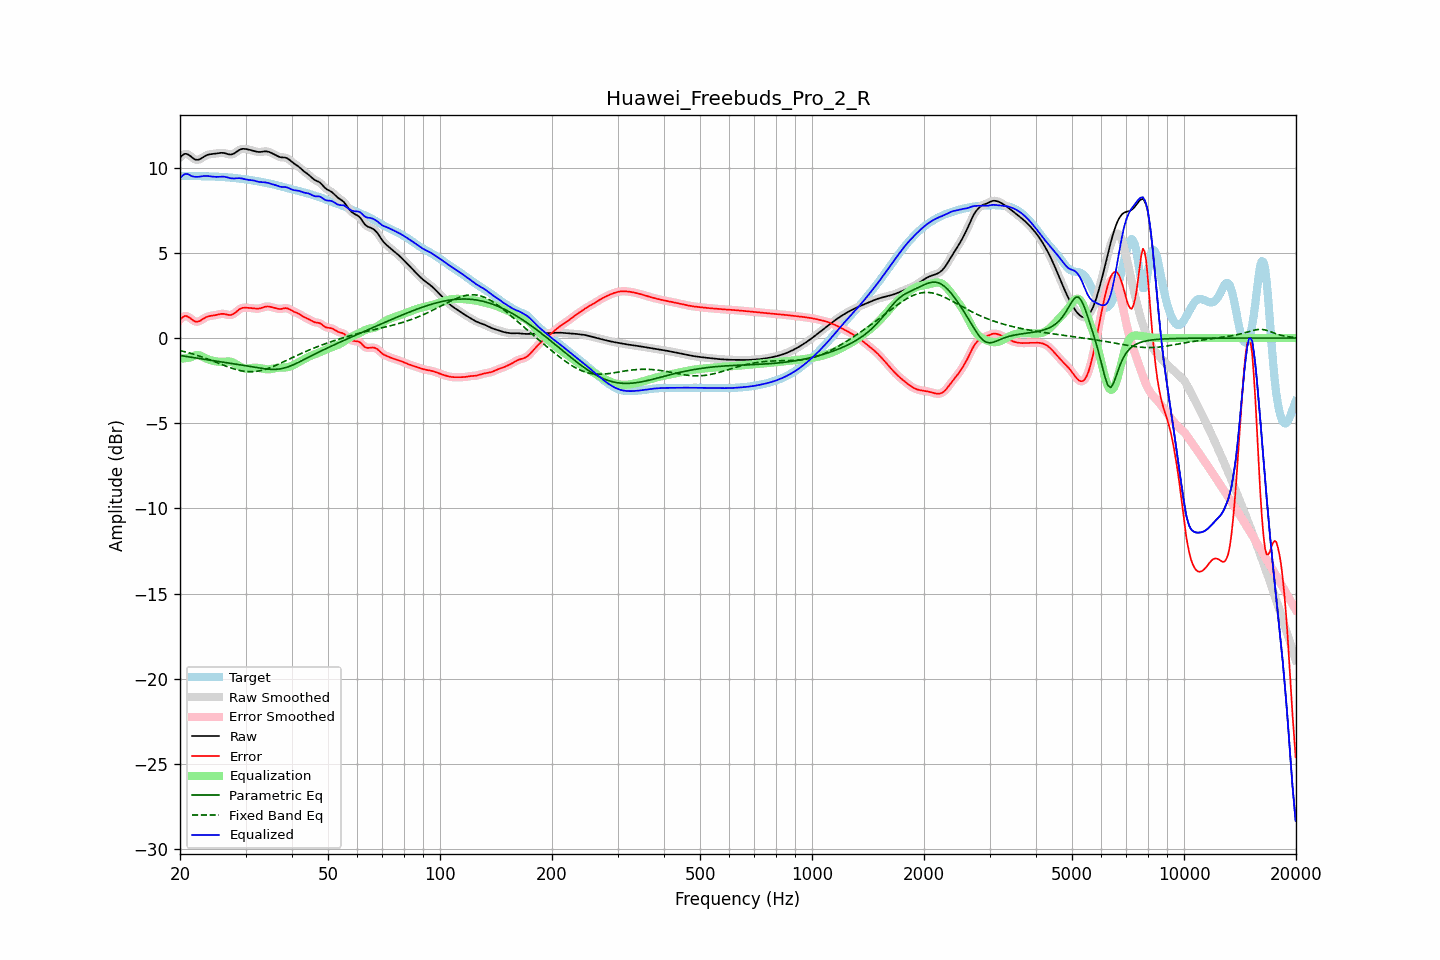

Data behind this chart, as committed beside it:
frequency, raw, error, smoothed, error_smoothed, equalization, parametric_eq, fixed_band_eq, equalized_raw, equalized_smoothed, target
20.00, 10.60, 1.08, 10.60, 1.08, -1.22, -1.02, -0.73, 9.38, 9.37, 9.52
20.20, 10.69, 1.17, 10.70, 1.18, -1.21, -1.04, -0.76, 9.48, 9.49, 9.52
20.40, 10.77, 1.25, 10.77, 1.25, -1.20, -1.05, -0.78, 9.57, 9.57, 9.52
20.61, 10.82, 1.30, 10.81, 1.29, -1.19, -1.07, -0.80, 9.63, 9.62, 9.52
20.81, 10.81, 1.29, 10.81, 1.29, -1.18, -1.08, -0.83, 9.64, 9.64, 9.53
21.02, 10.78, 1.25, 10.78, 1.25, -1.16, -1.10, -0.85, 9.62, 9.62, 9.53
21.23, 10.72, 1.20, 10.72, 1.19, -1.15, -1.11, -0.88, 9.58, 9.57, 9.53
21.44, 10.65, 1.12, 10.65, 1.12, -1.13, -1.13, -0.91, 9.52, 9.52, 9.52
21.66, 10.57, 1.05, 10.57, 1.05, -1.08, -1.14, -0.94, 9.49, 9.49, 9.52
21.87, 10.50, 0.99, 10.51, 0.99, -1.03, -1.16, -0.96, 9.47, 9.48, 9.52
22.09, 10.47, 0.96, 10.47, 0.96, -1.01, -1.17, -0.99, 9.47, 9.47, 9.51
22.31, 10.47, 0.96, 10.47, 0.96, -1.00, -1.18, -1.02, 9.47, 9.47, 9.51
22.54, 10.49, 0.99, 10.49, 0.99, -1.02, -1.20, -1.06, 9.47, 9.48, 9.50
22.76, 10.54, 1.04, 10.54, 1.04, -1.05, -1.21, -1.09, 9.49, 9.49, 9.50
22.99, 10.60, 1.10, 10.60, 1.10, -1.09, -1.23, -1.12, 9.51, 9.50, 9.49
23.22, 10.66, 1.16, 10.66, 1.16, -1.14, -1.24, -1.15, 9.52, 9.52, 9.49
23.45, 10.71, 1.22, 10.71, 1.21, -1.19, -1.26, -1.19, 9.52, 9.52, 9.49
23.69, 10.75, 1.26, 10.75, 1.26, -1.23, -1.27, -1.22, 9.52, 9.52, 9.49
23.92, 10.78, 1.29, 10.78, 1.28, -1.27, -1.29, -1.26, 9.51, 9.51, 9.49
24.16, 10.80, 1.30, 10.80, 1.30, -1.30, -1.30, -1.29, 9.50, 9.50, 9.49
24.40, 10.81, 1.32, 10.81, 1.32, -1.33, -1.32, -1.33, 9.48, 9.48, 9.49
24.65, 10.82, 1.33, 10.82, 1.33, -1.35, -1.33, -1.37, 9.47, 9.47, 9.49
24.89, 10.83, 1.35, 10.83, 1.35, -1.36, -1.35, -1.40, 9.46, 9.47, 9.48
25.14, 10.84, 1.37, 10.85, 1.37, -1.38, -1.36, -1.44, 9.46, 9.47, 9.47
25.39, 10.86, 1.39, 10.86, 1.39, -1.39, -1.37, -1.48, 9.47, 9.47, 9.47
25.65, 10.87, 1.41, 10.87, 1.41, -1.40, -1.39, -1.52, 9.47, 9.47, 9.46
25.91, 10.88, 1.42, 10.88, 1.42, -1.40, -1.40, -1.55, 9.48, 9.48, 9.46
26.16, 10.87, 1.42, 10.87, 1.42, -1.39, -1.42, -1.59, 9.48, 9.48, 9.45
26.43, 10.85, 1.41, 10.85, 1.40, -1.38, -1.43, -1.63, 9.47, 9.47, 9.45
26.69, 10.82, 1.38, 10.82, 1.38, -1.38, -1.45, -1.66, 9.45, 9.45, 9.44
26.96, 10.80, 1.36, 10.80, 1.36, -1.37, -1.46, -1.70, 9.42, 9.42, 9.44
27.23, 10.78, 1.35, 10.78, 1.35, -1.38, -1.48, -1.73, 9.39, 9.40, 9.43
27.50, 10.78, 1.36, 10.78, 1.37, -1.40, -1.49, -1.76, 9.38, 9.38, 9.42
27.77, 10.81, 1.40, 10.81, 1.40, -1.44, -1.51, -1.79, 9.37, 9.37, 9.41
28.05, 10.86, 1.46, 10.86, 1.46, -1.49, -1.52, -1.82, 9.37, 9.37, 9.40
28.33, 10.93, 1.54, 10.92, 1.54, -1.54, -1.54, -1.85, 9.38, 9.38, 9.38
28.62, 10.99, 1.62, 10.99, 1.62, -1.60, -1.55, -1.88, 9.39, 9.39, 9.37
28.90, 11.05, 1.69, 11.05, 1.69, -1.66, -1.57, -1.90, 9.39, 9.39, 9.36
29.19, 11.09, 1.74, 11.09, 1.74, -1.71, -1.58, -1.92, 9.38, 9.38, 9.35
29.48, 11.11, 1.78, 11.11, 1.77, -1.75, -1.60, -1.94, 9.36, 9.36, 9.34
29.78, 11.11, 1.78, 11.11, 1.78, -1.77, -1.61, -1.95, 9.34, 9.34, 9.33
30.08, 11.10, 1.78, 11.10, 1.79, -1.79, -1.63, -1.96, 9.32, 9.32, 9.32
30.38, 11.08, 1.78, 11.08, 1.78, -1.78, -1.64, -1.97, 9.30, 9.30, 9.30
30.68, 11.06, 1.77, 11.06, 1.77, -1.78, -1.66, -1.97, 9.29, 9.29, 9.29
30.99, 11.04, 1.76, 11.04, 1.76, -1.76, -1.68, -1.98, 9.28, 9.28, 9.28
31.30, 11.01, 1.75, 11.01, 1.75, -1.75, -1.69, -1.97, 9.26, 9.26, 9.26
31.61, 10.99, 1.74, 10.99, 1.74, -1.74, -1.71, -1.97, 9.25, 9.24, 9.25
31.93, 10.96, 1.73, 10.96, 1.73, -1.74, -1.72, -1.96, 9.22, 9.22, 9.23
32.24, 10.94, 1.73, 10.94, 1.73, -1.74, -1.74, -1.95, 9.20, 9.20, 9.21
32.57, 10.93, 1.73, 10.93, 1.73, -1.75, -1.75, -1.93, 9.17, 9.17, 9.20
32.89, 10.93, 1.75, 10.93, 1.75, -1.77, -1.77, -1.91, 9.16, 9.16, 9.18
33.22, 10.94, 1.78, 10.94, 1.78, -1.79, -1.78, -1.89, 9.15, 9.15, 9.16
33.55, 10.96, 1.82, 10.95, 1.81, -1.81, -1.80, -1.87, 9.15, 9.15, 9.14
33.89, 10.96, 1.84, 10.96, 1.84, -1.82, -1.81, -1.84, 9.14, 9.14, 9.12
34.23, 10.96, 1.85, 10.96, 1.85, -1.83, -1.82, -1.81, 9.12, 9.12, 9.10
34.57, 10.94, 1.85, 10.94, 1.85, -1.84, -1.83, -1.78, 9.10, 9.10, 9.08
34.92, 10.90, 1.84, 10.91, 1.84, -1.83, -1.83, -1.74, 9.08, 9.08, 9.07
35.27, 10.86, 1.82, 10.86, 1.82, -1.81, -1.84, -1.71, 9.05, 9.05, 9.05
35.62, 10.82, 1.79, 10.82, 1.79, -1.79, -1.84, -1.67, 9.03, 9.03, 9.02
35.97, 10.77, 1.77, 10.77, 1.77, -1.77, -1.84, -1.63, 9.00, 9.00, 9.00
... 635 more rows
